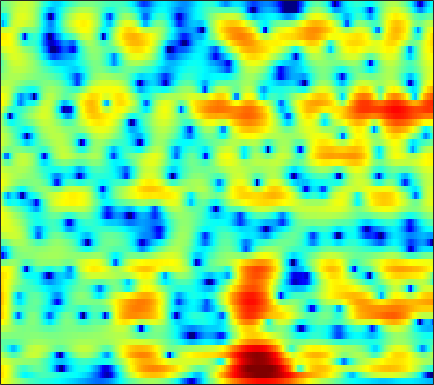

Data behind this chart, as committed beside it:
5.7296, 5.2343, 4.5628, 3.8791, 3.3649, 2.6808, 2.0028, 1.4959, 0.82172, 0.15455, -0.49089, -0.95241, -1.531, -2.0548, -2.4061, -2.8207, -3.1727, -3.3979, -3.6486, -3.8574, -4.045, -4.1817, -4.371, -4.5793
6.909, 6.321, 5.419, 4.368, 3.475, 2.134, 0.6177, -0.6219, -2.356, -4.023, -5.283, -5.746, -5.674, -5.1, -4.559, -3.868, -3.298, -2.972, -2.679, -2.538, -2.535, -2.617, -2.818, -3.104
6.515, 6.089, 5.362, 4.455, 3.654, 2.433, 1.056, -0.03912, -1.466, -2.62, -3.206, -3.203, -2.779, -2.173, -1.746, -1.314, -1.087, -1.065, -1.238, -1.648, -2.315, -2.998, -4.2, -5.812
4.008, 3.742, 3.317, 2.846, 2.488, 2.03, 1.619, 1.355, 1.069, 0.8541, 0.7055, 0.6342, 0.5694, 0.5101, 0.4443, 0.297, 0.04136, -0.241, -0.7534, -1.427, -2.261, -2.976, -4.019, -5.127
2.497, 1.833, 0.7694, -0.4287, -1.301, -2.164, -2.349, -1.987, -1.073, -0.01286, 0.9703, 1.595, 2.258, 2.722, 2.942, 3.072, 3.002, 2.811, 2.359, 1.657, 0.6819, -0.2498, -1.797, -3.801
-0.8654, -1.489, -2.728, -4.476, -6.083, -8.085, -8.309, -7.004, -4.663, -2.528, -0.803, 0.2229, 1.286, 2.048, 2.448, 2.786, 2.933, 2.93, 2.792, 2.494, 2.049, 1.625, 0.9646, 0.2437
-1.608, -1.573, -1.617, -1.706, -1.772, -1.804, -1.708, -1.545, -1.23, -0.8409, -0.4148, -0.0973, 0.2984, 0.6417, 0.8492, 1.044, 1.147, 1.171, 1.151, 1.07, 0.9459, 0.8327, 0.6586, 0.4831
0.1655, 0.1784, 0.1537, 0.09741, 0.04352, -0.03838, -0.1026, -0.1233, -0.1086, -0.06087, -0.003957, 0.03776, 0.09257, 0.1447, 0.178, 0.2046, 0.2016, 0.1734, 0.1047, 0.01757, -0.07118, -0.1306, -0.1981, -0.2443
2.673, 2.483, 2.14, 1.72, 1.387, 0.9439, 0.525, 0.2533, -0.0129, -0.1564, -0.1948, -0.1789, -0.1485, -0.1504, -0.184, -0.282, -0.4389, -0.6006, -0.8689, -1.172, -1.462, -1.634, -1.76, -1.757
5.828, 5.317, 4.406, 3.227, 2.188, 0.6318, -1.015, -2.115, -2.977, -2.884, -2.154, -1.471, -0.6569, -0.1234, 0.06021, 0.01072, -0.3549, -0.8396, -1.774, -3.031, -4.58, -5.764, -6.792, -6.561
7.645, 6.895, 5.587, 3.836, 2.167, -0.6599, -4.544, -8.56, -12.59, -8.4, -4.765, -3.014, -1.456, -0.4899, -0.08053, 0.01946, -0.398, -1.039, -2.313, -4.181, -6.897, -9.504, -12.78, -11.85
7.385, 6.584, 5.299, 3.761, 2.491, 0.8264, -0.6812, -1.667, -2.611, -2.95, -2.666, -2.272, -1.806, -1.473, -1.303, -1.235, -1.44, -1.789, -2.513, -3.447, -4.478, -5.269, -6.118, -6.652
8.353, 7.405, 5.881, 4.067, 2.478, 0.05251, -2.593, -4.553, -6.445, -6.556, -5.306, -4.152, -2.77, -1.801, -1.391, -1.128, -1.098, -1.254, -1.754, -2.528, -3.566, -4.585, -6.257, -8.443
8.415, 7.49, 6.004, 4.185, 2.503, -0.1963, -3.317, -5.943, -8.945, -8.286, -5.869, -4.513, -3.181, -2.176, -1.693, -1.422, -1.47, -1.654, -2.074, -2.75, -3.618, -4.424, -5.751, -7.267
7.273, 6.598, 5.526, 4.324, 3.349, 1.966, 0.6312, -0.2295, -1.179, -1.905, -2.231, -2.312, -2.436, -2.615, -2.72, -2.917, -3.3, -3.684, -4.242, -4.907, -5.561, -6.01, -6.567, -6.983
6.861, 6.374, 5.618, 4.763, 4.081, 3.066, 1.972, 1.191, 0.225, -0.7304, -1.645, -2.178, -2.735, -3.296, -3.732, -4.293, -4.909, -5.501, -6.511, -7.655, -8.898, -9.692, -10.23, -10.13
6.922, 6.593, 6.055, 5.328, 4.688, 3.73, 2.537, 1.469, -0.08162, -1.719, -3.478, -4.623, -5.431, -5.423, -5.276, -5.178, -5.301, -5.732, -6.948, -9.004, -12.75, -17.65, -43.65, -17.35
5.762, 5.646, 5.396, 4.948, 4.484, 3.767, 2.689, 1.514, -0.5348, -3.334, -8.122, -14.99, -19.52, -9.913, -6.556, -4.144, -3, -2.616, -2.623, -3.039, -3.758, -4.298, -4.644, -4.436
-0.3704, -0.3393, -0.09423, 0.3942, 0.6985, 0.8573, 0.8607, 0.6717, 0.01444, -0.769, -1.555, -2.127, -2.313, -1.891, -1.454, -0.7237, -0.1306, 0.1736, 0.4668, 0.5857, 0.652, 0.6407, 0.6354, 0.6472
-14.38, -16.11, -11.41, -7.057, -4.76, -2.801, -1.52, -0.8137, -0.2854, -0.0673, 0.1258, 0.1724, 0.1954, 0.3528, 0.4491, 0.5803, 0.766, 0.9029, 1.058, 1.166, 1.274, 1.354, 1.433, 1.484
-8.755, -8.65, -7.31, -5.237, -3.888, -2.249, -1.019, -0.4087, 0.2445, 0.6039, 0.7297, 0.7937, 0.7433, 0.5954, 0.5157, 0.3947, 0.3192, 0.3243, 0.3693, 0.512, 0.6778, 0.8302, 1.021, 1.184
-1.982, -1.535, -0.9192, -0.1758, 0.3157, 0.8791, 1.371, 1.569, 1.688, 1.674, 1.38, 1.067, 0.5359, -0.2061, -0.7821, -1.52, -2.147, -2.42, -2.408, -1.992, -1.388, -0.9087, -0.3141, 0.1618
1.868, 2.245, 2.673, 2.932, 3.116, 3.224, 3.163, 3.077, 2.736, 2.217, 1.5, 0.7301, -0.5153, -2.158, -3.795, -6.553, -10.19, -12.67, -11.62, -8.223, -5.453, -3.95, -2.497, -1.552
3.831, 3.958, 4.044, 4.014, 3.915, 3.721, 3.384, 3.053, 2.51, 1.746, 0.8601, 0.03494, -1.326, -2.927, -4.404, -6.698, -9.082, -10.4, -10.03, -8.043, -6.071, -4.862, -3.651, -2.905
4.689, 4.539, 4.255, 3.964, 3.647, 3.205, 2.71, 2.226, 1.608, 0.8416, 0.007572, -0.6322, -1.638, -2.587, -3.28, -4.141, -4.713, -4.941, -4.913, -4.573, -4.009, -3.567, -3.059, -2.752
5.055, 4.609, 3.978, 3.363, 2.901, 2.242, 1.614, 1.099, 0.3804, -0.3211, -1.181, -1.768, -2.599, -3.435, -3.946, -4.502, -4.739, -4.656, -4.282, -3.702, -2.973, -2.424, -1.797, -1.311
4.529, 3.628, 2.509, 1.441, 0.8796, 0.1663, -0.4882, -0.8581, -1.619, -2.283, -3.072, -3.823, -4.749, -6.118, -7.257, -8.725, -9.568, -9.05, -7.154, -4.839, -2.9, -1.674, -0.3378, 0.6857
1.94, -0.332, -3.347, -5.187, -5.366, -4.753, -4.626, -4.896, -5.465, -6.446, -6.782, -7.104, -7.502, -8.232, -9.605, -12.56, -16.92, -14.55, -8.808, -4.905, -2.092, -0.5432, 1.088, 2.298
1.184, -2.05, -7.15, -10.35, -8.516, -6.816, -6.551, -7.851, -10.48, -18.73, -20.73, -13.06, -9.097, -6.627, -5.757, -4.868, -4.106, -3.374, -2.176, -0.8593, 0.308, 1.077, 1.929, 2.581
4.618, 3.452, 2.005, 0.6929, 0.02059, -0.9238, -1.848, -2.829, -4.034, -5.286, -5.239, -4.874, -3.505, -2.405, -1.613, -0.8701, -0.199, 0.1188, 0.4449, 0.6695, 0.7028, 0.6226, 0.3149, -0.1383
5.143, 4.585, 3.817, 3.061, 2.498, 1.839, 1.202, 0.7943, 0.2287, -0.1035, -0.3148, -0.317, -0.2645, -0.1142, -0.02084, 0.08418, 0.03524, -0.06444, -0.3282, -0.8683, -1.635, -2.486, -4.073, -6.42
4.38, 4.03, 3.501, 3.06, 2.69, 2.322, 1.946, 1.758, 1.461, 1.275, 1.01, 0.909, 0.6489, 0.4307, 0.194, -0.1428, -0.6094, -0.9823, -1.586, -2.335, -3.248, -4.083, -5.408, -7.117
3.534, 3.054, 2.439, 2.079, 1.896, 1.827, 1.826, 1.872, 1.925, 1.902, 1.769, 1.621, 1.307, 0.884, 0.4645, -0.201, -0.9492, -1.588, -2.443, -3.209, -3.86, -4.221, -4.572, -4.789
2.038, 0.5398, -0.9871, -1.524, -0.9623, 0.08095, 1.212, 1.8, 2.451, 2.711, 2.841, 2.669, 2.4, 1.792, 1.226, 0.158, -1.168, -2.403, -4.3, -6.023, -6.773, -6.357, -5.088, -3.614
0.3953, -3.262, -11.22, -11.85, -6.261, -1.951, 0.2472, 1.401, 2.175, 2.641, 2.726, 2.651, 2.308, 1.743, 1.173, 0.07591, -1.488, -3.074, -6.405, -11.9, -17.54, -11.44, -5.958, -2.685
2.43, 1.253, 0.01444, -0.7273, -0.6529, -0.4721, -0.1288, -0.03807, -0.03824, -0.2019, -0.6061, -0.7835, -1.197, -1.376, -1.589, -1.783, -2.161, -2.543, -3.012, -3.427, -3.277, -2.757, -1.659, -0.4299
3.437, 2.811, 1.99, 1.2, 0.6978, -0.05805, -0.7969, -1.601, -2.665, -4.2, -5.853, -7.123, -7.82, -7.197, -6.136, -4.646, -3.383, -2.646, -1.77, -1.089, -0.4449, 0.01944, 0.6531, 1.218
3.271, 2.769, 1.931, 1.165, 0.399, -0.4997, -1.627, -2.602, -4.223, -6.676, -9.978, -14.41, -22.02, -13.86, -9.68, -6.054, -3.664, -2.304, -1.013, 0.04826, 0.8084, 1.272, 1.747, 2.089
2.383, 1.678, 0.6938, -0.2749, -0.9791, -1.753, -2.52, -2.953, -3.767, -4.533, -5.222, -5.767, -5.673, -5.025, -4.156, -2.783, -1.497, -0.5916, 0.4104, 1.175, 1.741, 2.038, 2.255, 2.331
1.382, -0.06035, -1.966, -3.935, -4.83, -5.192, -4.82, -4.149, -3.631, -2.914, -2.455, -2.158, -1.565, -0.9975, -0.4077, 0.3061, 1.066, 1.545, 2.157, 2.552, 2.808, 2.857, 2.728, 2.386
1.526, -0.752, -4.685, -11.89, -28.41, -13.52, -7.545, -5.668, -3.677, -2.399, -1.611, -0.8354, -0.1937, 0.5415, 1.115, 1.783, 2.452, 2.866, 3.323, 3.597, 3.658, 3.522, 3.083, 2.264
3.938, 2.586, 0.5369, -1.722, -2.802, -3.641, -4.133, -3.823, -3.718, -3.63, -2.852, -2.383, -1.535, -0.6681, -0.1988, 0.6506, 1.393, 2.026, 2.723, 3.309, 3.536, 3.474, 2.99, 1.989
5.948, 5.191, 3.924, 2.361, 1.169, -0.8719, -3.433, -5.519, -9.401, -11.15, -8.996, -7.42, -5.733, -5.209, -5.029, -4.657, -3.379, -1.992, -0.01709, 1.538, 2.57, 2.972, 2.998, 2.455
5.418, 5.076, 4.229, 3.145, 2.065, 0.09345, -2.426, -4.585, -8.345, -10.58, -9.381, -8.101, -7.927, -9.364, -11.84, -22.16, -14.22, -7.845, -3.453, -0.7327, 1.002, 1.789, 2.329, 2.36
3.416, 3.429, 3.219, 2.748, 2.161, 1.255, 0.2119, -0.7002, -1.802, -2.603, -3.154, -3.61, -4.1, -4.619, -4.979, -5.08, -4.374, -3.481, -2.05, -0.7721, 0.2176, 0.7415, 1.162, 1.288
1.501, 1.799, 2.054, 2.056, 1.938, 1.712, 1.373, 0.9888, 0.5729, 0.1656, -0.2654, -0.5736, -0.868, -1.108, -1.265, -1.296, -1.162, -0.998, -0.6886, -0.3888, -0.1559, -0.03945, 0.00175, -0.08247
0.0608, 0.5729, 1.104, 1.497, 1.73, 1.865, 1.867, 1.854, 1.722, 1.501, 1.25, 1.087, 0.8174, 0.5447, 0.3675, 0.143, -0.07759, -0.2073, -0.4002, -0.5839, -0.7927, -0.9739, -1.253, -1.583
-1.195, -0.3867, 0.5495, 1.328, 1.765, 2.174, 2.421, 2.538, 2.53, 2.421, 2.245, 2.064, 1.742, 1.381, 1.098, 0.6591, 0.18, -0.1984, -0.7423, -1.31, -1.888, -2.33, -2.903, -3.452
-2.198, -0.8252, 0.6302, 1.713, 2.281, 2.822, 3.153, 3.27, 3.256, 3.122, 2.889, 2.634, 2.205, 1.699, 1.275, 0.6153, -0.1325, -0.7726, -1.696, -2.692, -3.75, -4.556, -5.583, -6.457
-0.9221, 0.5246, 1.896, 2.815, 3.289, 3.696, 3.851, 3.762, 3.58, 3.283, 2.859, 2.451, 1.918, 1.298, 0.7339, -0.1192, -1.103, -2.007, -3.331, -4.902, -6.737, -8.251, -10.4, -12.46
2.666, 3.277, 3.905, 4.293, 4.434, 4.354, 3.998, 3.615, 2.951, 2.16, 1.359, 0.8395, 0.2451, -0.3119, -0.7869, -1.555, -2.6, -3.576, -5.243, -7.362, -9.928, -12.22, -15.88, -21.43
5.46, 5.542, 5.612, 5.51, 5.249, 4.623, 3.634, 2.717, 0.9903, -1.181, -3.281, -4.084, -4.15, -3.543, -3.142, -3.114, -3.793, -4.619, -6.457, -8.962, -12.13, -14.78, -18.02, -19.29
6.097, 6.032, 5.878, 5.612, 5.265, 4.596, 3.524, 2.276, -0.1816, -4.082, -11.08, -17.27, -9.575, -5.345, -3.86, -3.09, -3.317, -4.102, -5.798, -8.333, -11.89, -15.58, -21.96, -21.15
3.13, 2.934, 2.968, 3.285, 3.577, 3.787, 3.648, 3.201, 2.302, 1.166, 0.09024, -0.3736, -0.6049, -0.4799, -0.4885, -0.7331, -1.345, -2.188, -3.604, -5.354, -7.222, -8.497, -9.704, -9.924
-6.59, -9.261, -6, -1.918, 0.173, 2.007, 3.074, 3.555, 3.841, 3.833, 3.63, 3.383, 3.003, 2.511, 2.074, 1.266, 0.1679, -0.8341, -2.471, -4.427, -6.661, -8.374, -10.26, -10.78
-5.441, -6.089, -4.731, -2.271, -0.6129, 1.171, 2.45, 3.161, 3.764, 4.062, 4.114, 3.988, 3.682, 3.157, 2.634, 1.705, 0.4609, -0.6559, -2.505, -4.88, -8.03, -11.28, -18.44, -24.05
-1.742, -1.596, -1.072, -0.2829, 0.429, 1.315, 2.126, 2.594, 3.1, 3.421, 3.549, 3.528, 3.3, 2.863, 2.376, 1.544, 0.4768, -0.48, -1.984, -3.699, -5.56, -6.932, -8.425, -9.063
-1.222, -0.9078, -0.4566, 0.06075, 0.4851, 1.094, 1.702, 2.127, 2.627, 3.008, 3.228, 3.286, 3.175, 2.868, 2.496, 1.825, 0.9695, 0.192, -0.9818, -2.27, -3.603, -4.577, -5.732, -6.63
